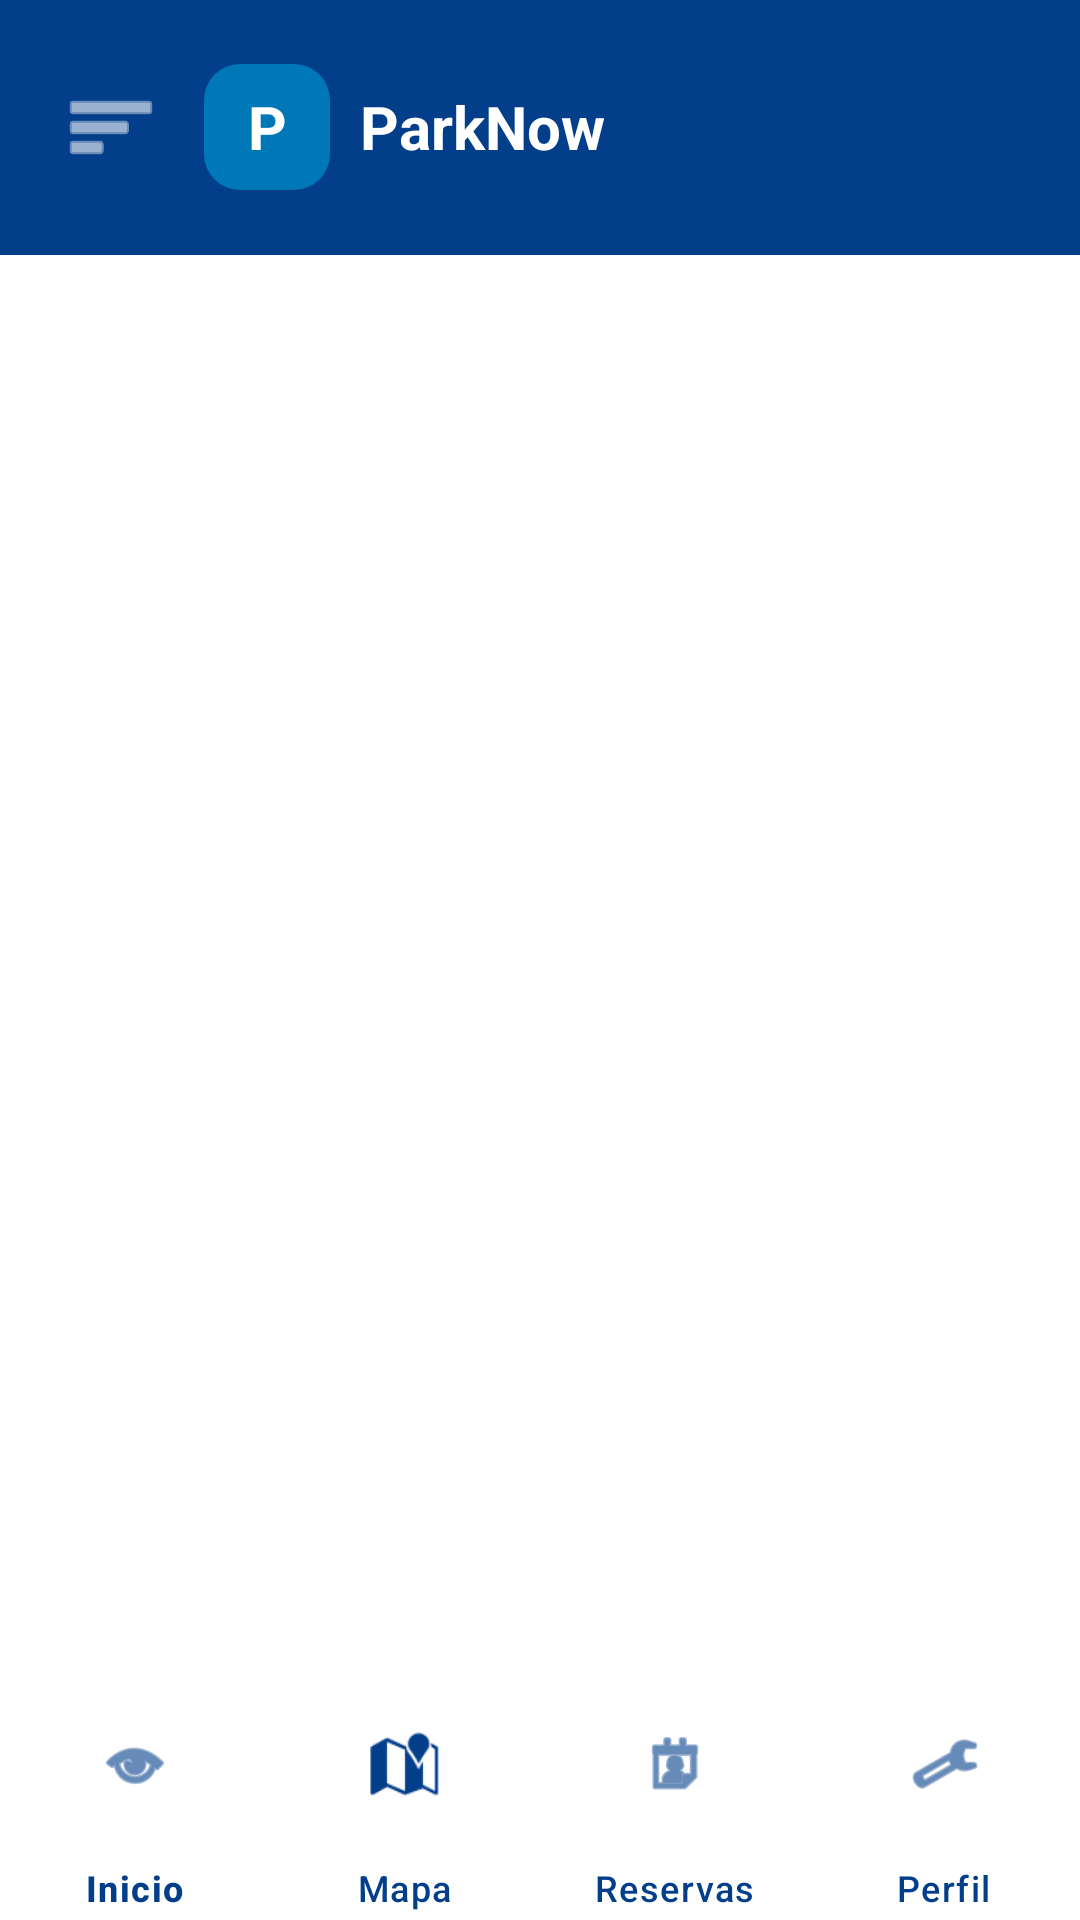

Write the Android layout XML for this screen, with the resource values it uses.
<!-- AndroidManifest.xml: application theme Theme.ParkNow1 -->
<!-- res/layout/activity_main.xml -->
<?xml version="1.0" encoding="utf-8"?>
<androidx.drawerlayout.widget.DrawerLayout
    xmlns:android="http://schemas.android.com/apk/res/android"
    xmlns:app="http://schemas.android.com/apk/res-auto"
    android:id="@+id/drawerLayout"
    android:layout_width="match_parent"
    android:layout_height="match_parent"
    android:background="@color/blanco">

    
    <LinearLayout
        android:layout_width="match_parent"
        android:layout_height="match_parent"
        android:orientation="vertical">

        
        <LinearLayout
            android:layout_width="match_parent"
            android:layout_height="85dp"
            android:background="@color/azul_oscuro"
            android:orientation="horizontal"
            android:gravity="center_vertical"
            android:paddingStart="16dp"
            android:paddingEnd="16dp">

            
            <ImageButton
                android:id="@+id/btnMenu"
                android:layout_width="42dp"
                android:layout_height="42dp"
                android:background="@android:color/transparent"
                android:src="@android:drawable/ic_menu_sort_by_size"
                app:tint="@color/blanco"
                android:contentDescription="@string/abrir_men"/>

            
            <LinearLayout
                android:layout_width="wrap_content"
                android:layout_height="wrap_content"
                android:orientation="horizontal"
                android:gravity="center_vertical"
                android:layout_marginStart="10dp">

                
                <TextView
                    android:layout_width="42dp"
                    android:layout_height="42dp"
                    android:background="@drawable/bg_logo_splash"
                    android:gravity="center"
                    android:text="@string/p"
                    android:textColor="@color/blanco"
                    android:textStyle="bold"
                    android:textSize="20sp"/>

                
                <TextView
                    android:layout_width="wrap_content"
                    android:layout_height="wrap_content"
                    android:layout_marginStart="10dp"
                    android:text="@string/parknow"
                    android:textColor="@color/blanco"
                    android:textStyle="bold"
                    android:textSize="20sp"/>
            </LinearLayout>
        </LinearLayout>

        
        <FrameLayout
            android:id="@+id/contenedor"
            android:layout_width="match_parent"
            android:layout_height="0dp"
            android:layout_weight="1"/>

        
        <com.google.android.material.bottomnavigation.BottomNavigationView
            android:id="@+id/bottomNavigation"
            android:layout_width="match_parent"
            android:layout_height="70dp"
            android:background="@color/blanco"
            app:itemIconTint="@color/azul_oscuro"
            app:itemTextColor="@color/azul_oscuro"
            app:itemActiveIndicatorStyle="@null"
            app:labelVisibilityMode="labeled"
            app:itemIconSize="24dp"
            app:itemPaddingTop="6dp"
            app:itemPaddingBottom="6dp"
            app:menu="@menu/menu_bottom"/>

    </LinearLayout>

    
    <com.google.android.material.navigation.NavigationView
        android:id="@+id/navigationView"
        android:layout_width="280dp"
        android:layout_height="match_parent"
        android:layout_gravity="start"
        android:background="@color/blanco"
        app:headerLayout="@layout/header_drawer"
        app:menu="@menu/menu_drawer"/>

</androidx.drawerlayout.widget.DrawerLayout>
<!-- res/layout/header_drawer.xml (included above) -->
<?xml version="1.0" encoding="utf-8"?>
<LinearLayout
    xmlns:android="http://schemas.android.com/apk/res/android"
    android:layout_width="match_parent"
    android:layout_height="180dp"
    android:orientation="vertical"
    android:gravity="bottom"
    android:padding="20dp"
    android:background="@color/azul_oscuro">

    
    <TextView
        android:layout_width="55dp"
        android:layout_height="55dp"
        android:background="@drawable/bg_logo_splash"
        android:gravity="center"
        android:text="P"
        android:textColor="@color/blanco"
        android:textStyle="bold"
        android:textSize="26sp"/>

    
    <TextView
        android:layout_width="wrap_content"
        android:layout_height="wrap_content"
        android:text="ParkNow"
        android:textColor="@color/blanco"
        android:textStyle="bold"
        android:textSize="22sp"
        android:layout_marginTop="14dp"/>

    
    <TextView
        android:layout_width="wrap_content"
        android:layout_height="wrap_content"
        android:text="Smart Parking"
        android:textColor="@color/celeste"
        android:textSize="14sp"/>

</LinearLayout>
<!-- resources referenced by this layout -->
<resources>
  <color name="azul_oscuro">#023E8A</color>
  <color name="blanco">#FFFFFF</color>
  <color name="celeste">#90E0EF</color>
  <!-- drawable bg_logo_splash (drawable) -->
  <?xml version="1.0" encoding="utf-8"?>
  <shape xmlns:android="http://schemas.android.com/apk/res/android">
  
      <solid android:color="#0077B6"/>
  
      <corners android:radius="12dp"/>
  
  </shape>
  <string name="abrir_men">Abrir menú</string>
  <string name="p">P</string>
  <string name="parknow">ParkNow</string>
  <style name="Theme.ParkNow1" parent="Base.Theme.ParkNow1" />
  <style name="Base.Theme.ParkNow1" parent="Theme.Material3.DayNight.NoActionBar">
          
          
      </style>
</resources>
